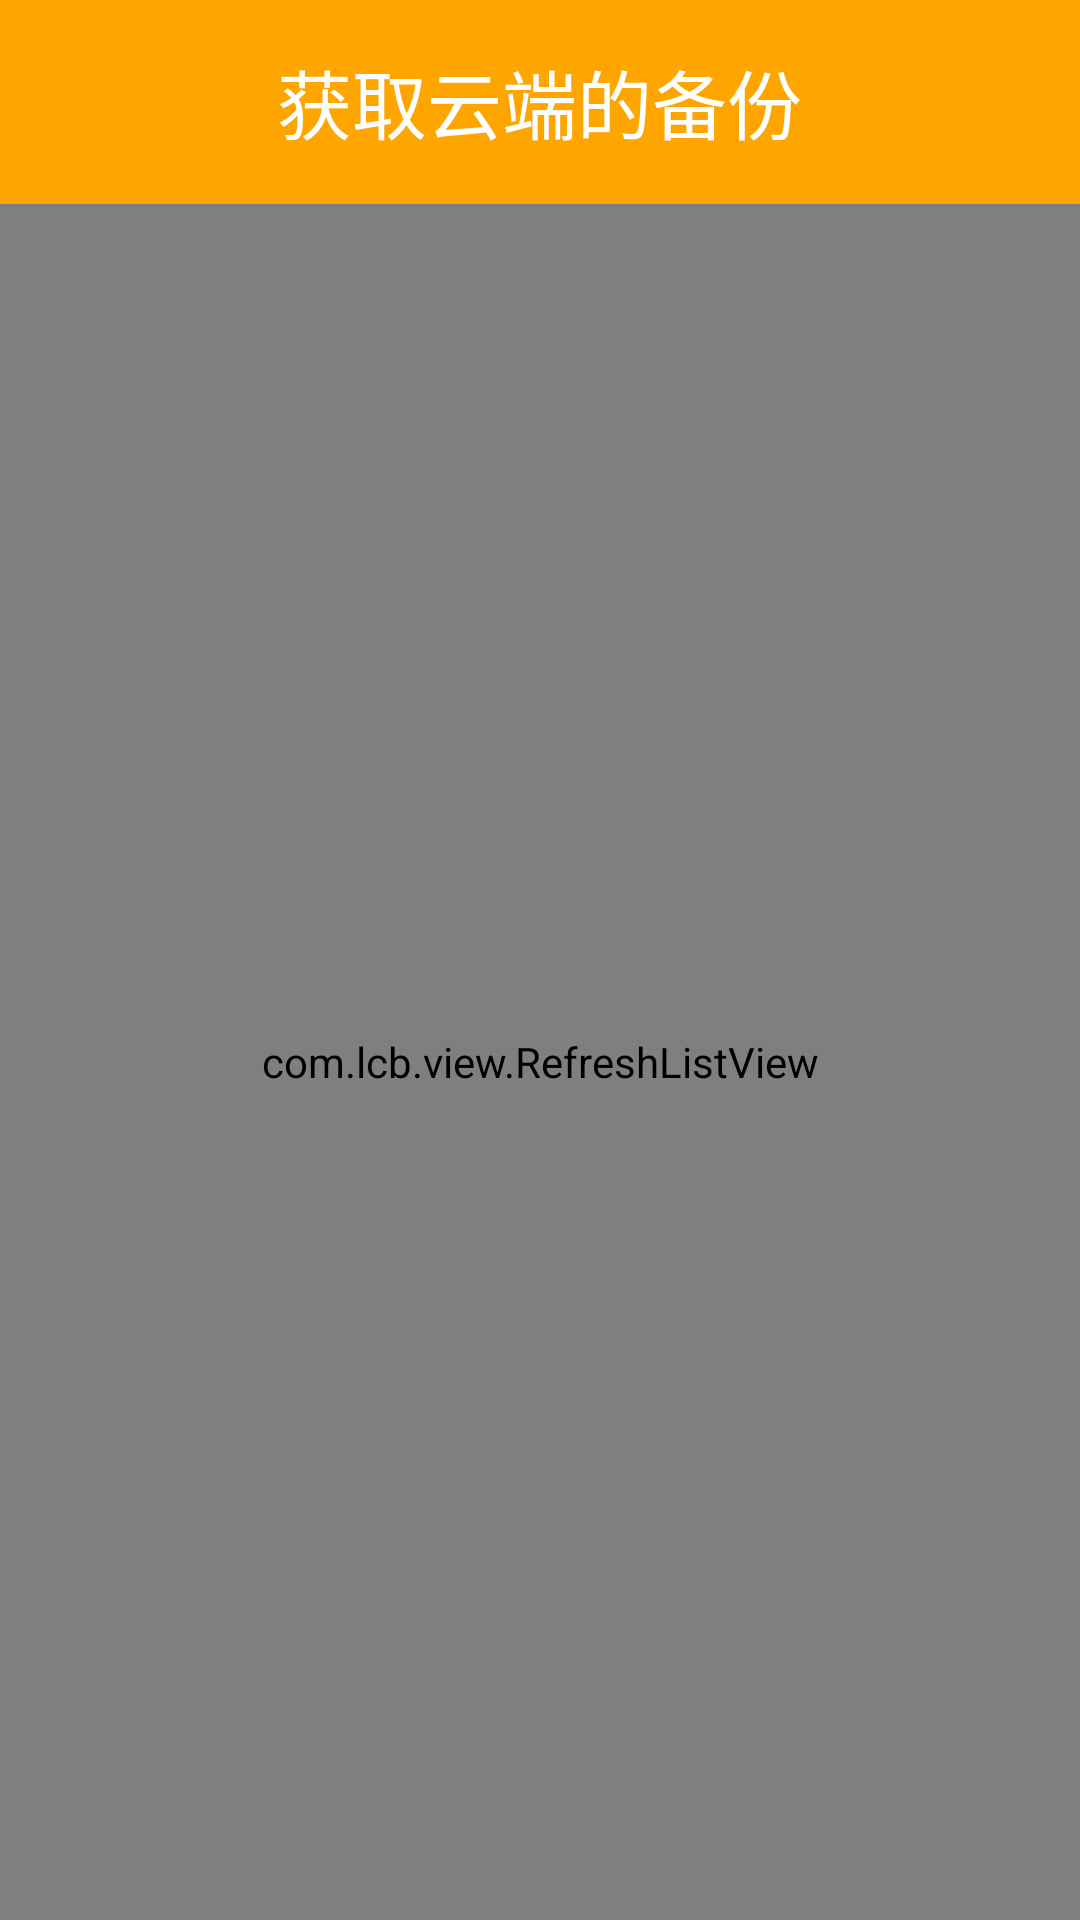

Here is an Android app screen rendered from its layout file. Give the layout XML and the strings, colors and styles it references.
<!-- AndroidManifest.xml: application theme AppTheme -->
<!-- res/layout/activity_getrecord.xml -->
<?xml version="1.0" encoding="utf-8"?>
<LinearLayout xmlns:android="http://schemas.android.com/apk/res/android"
    android:layout_width="match_parent"
    android:layout_height="match_parent"
    android:orientation="vertical" >

    <RelativeLayout
        style="@style/tt"
        android:layout_width="match_parent" >

        <TextView
            style="@style/tt_tv"
            android:layout_centerInParent="true"
            android:text="获取云端的备份" />

        <ImageView
            android:id="@+id/back_getrecord"
            style="@style/tt_iv"
            android:layout_alignParentLeft="true"
            android:background="@drawable/title_im" />
    </RelativeLayout>

    <com.lcb.view.RefreshListView
        android:id="@+id/lv_getrecord"
        android:layout_width="match_parent"
        android:layout_height="match_parent"
        android:divider="@null" />

</LinearLayout>
<!-- resources referenced by this layout -->
<resources>
  <style name="tt">
          <item name="android:layout_width">match_parent</item>
          <item name="android:layout_height">68dp</item>
          <item name="android:background">@color/orange</item>
      </style>
  <style name="tt_iv">
          <item name="android:layout_width">wrap_content</item>
          <item name="android:layout_height">wrap_content</item>
          <item name="android:layout_centerVertical">true</item>
          <item name="android:layout_marginLeft">6dp</item>
      </style>
  <style name="tt_tv">
          <item name="android:layout_width">wrap_content</item>
          <item name="android:layout_height">wrap_content</item>
          <item name="android:textColor">@color/white</item>
          <item name="android:textSize">25sp</item>
      </style>
  <style name="AppTheme" parent="AppBaseTheme">
          <item name="android:windowBackground">@color/white</item>
          <item name="android:windowNoTitle">true</item>
      </style>
  <color name="orange">#ffa500</color>
  <color name="white">#ffffff</color>
  <style name="AppBaseTheme" parent="android:Theme.Light" />
</resources>
